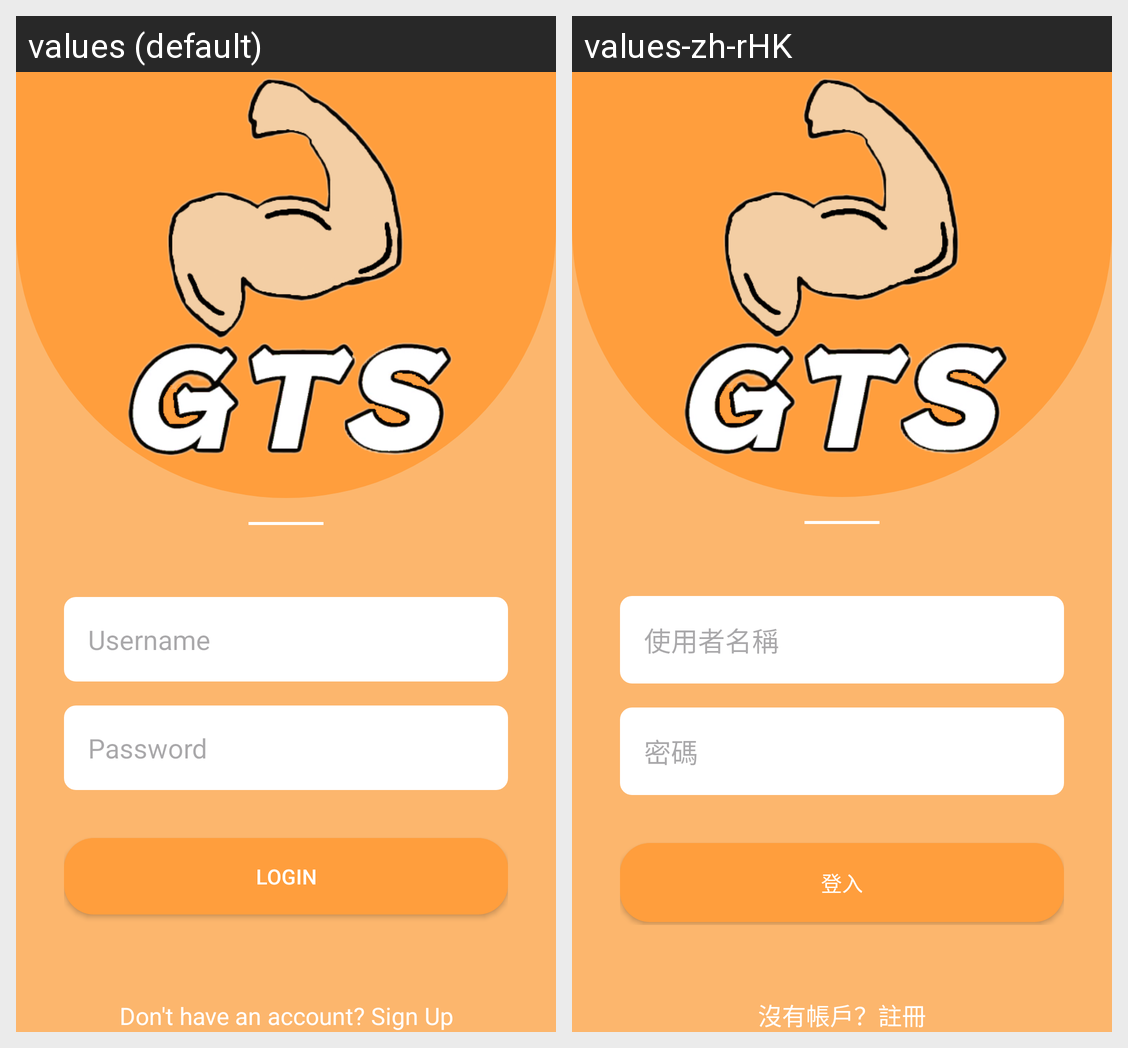

This grid shows one Android layout under two languages. Give, for every string resource on the screen, its name, the default text and each shown locale's text.
Android screen res/layout/activity_sign_in.xml rendered under 2 locales, left to right: values (default), values-zh-rHK. Device: Nexus 5 (rendered at 1080×1920; each locale shown at half size, 540×960, under a caption strip naming it); theme Theme.Ea3.
Strings drawn on this screen, with the default value and each locale's value (text and hints the layout hard-codes, and strings that could not be matched under every locale, appear in the picture but are not listed):

Username
  values: Username
  values-zh-rHK: 使用者名稱

Password
  values: Password
  values-zh-rHK: 密碼

Login
  values: Login
  values-zh-rHK: 登入

HaveNoAccount
  values: Don't have an account? Sign Up
  values-zh-rHK: 沒有帳戶？註冊
